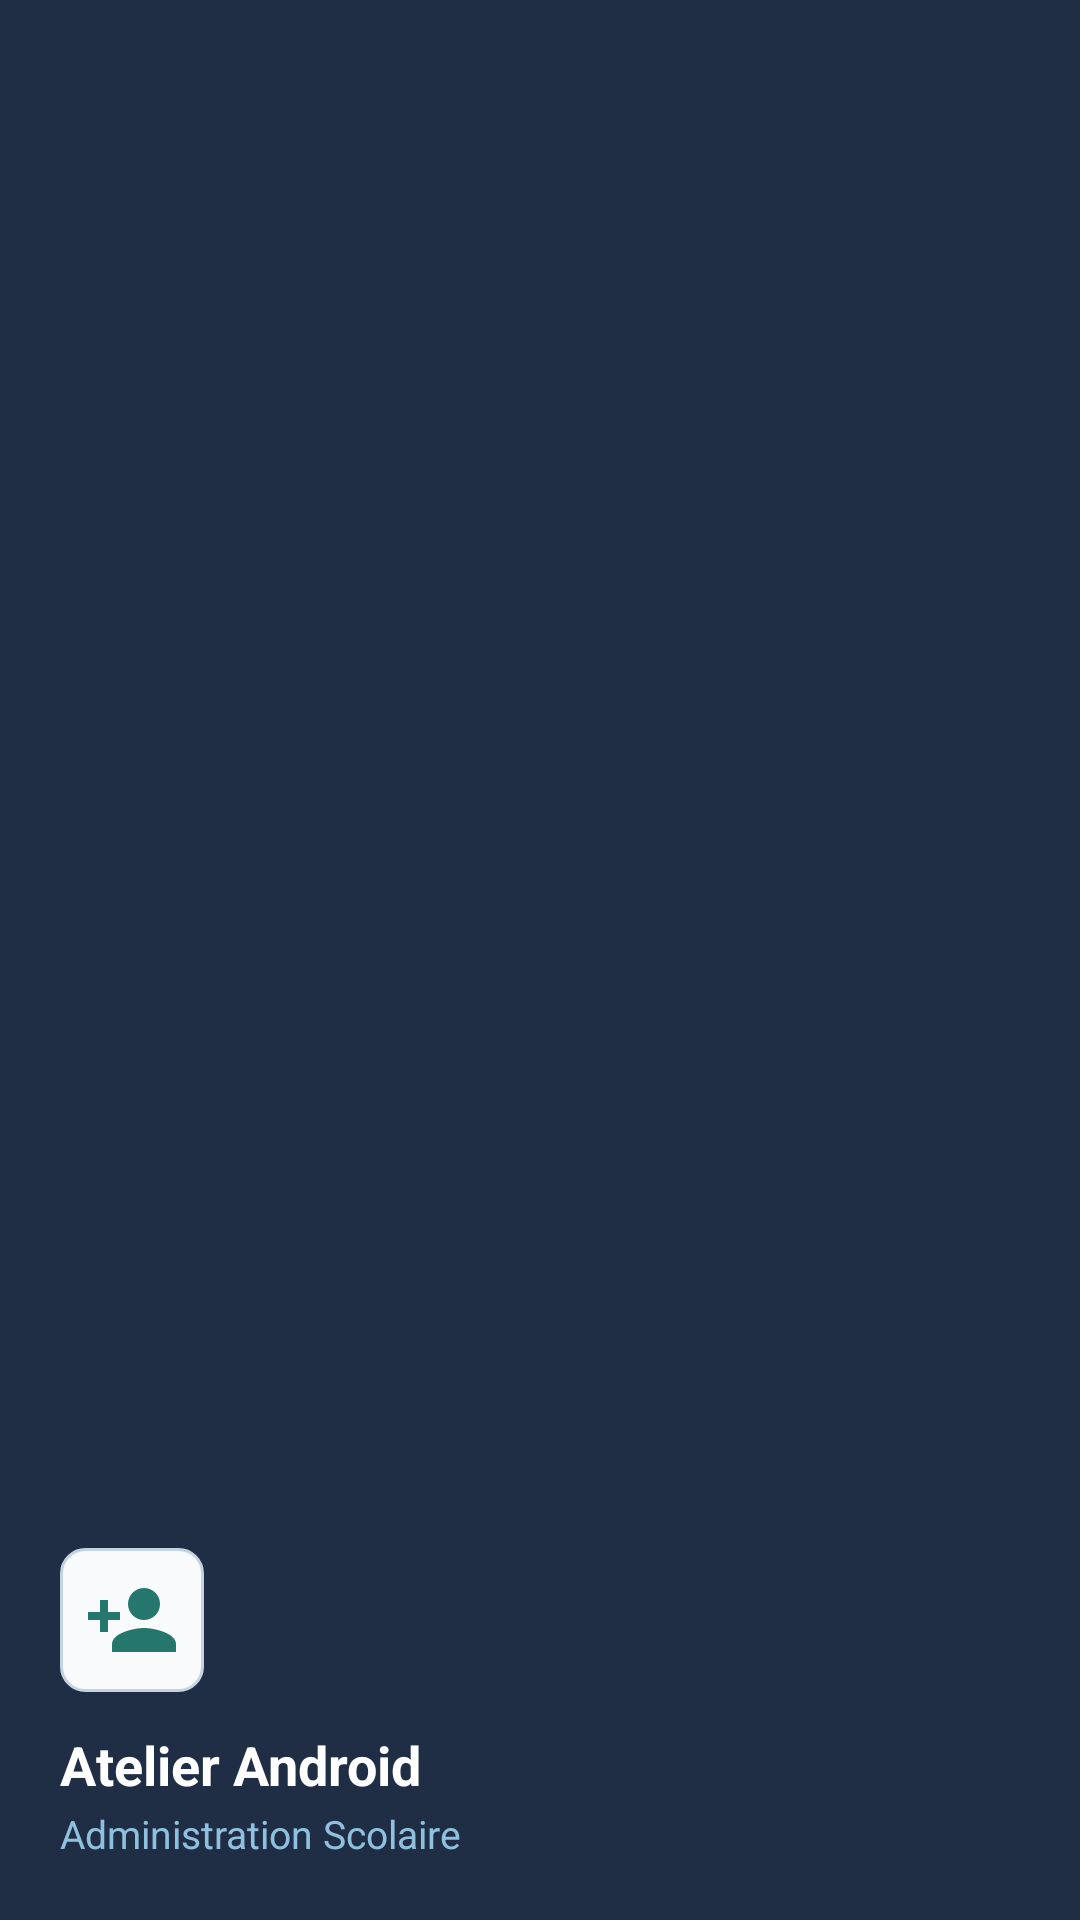

Layout XML and referenced resources for this Android screen:
<!-- AndroidManifest.xml: application theme Theme.AtelierAndroid -->
<!-- res/layout/drawer_header.xml -->
<?xml version="1.0" encoding="utf-8"?>
<LinearLayout xmlns:android="http://schemas.android.com/apk/res/android"
    android:layout_width="match_parent"
    android:layout_height="176dp"
    android:background="@color/navy"
    android:gravity="bottom"
    android:orientation="vertical"
    android:padding="20dp"
    android:theme="@style/ThemeOverlay.AppCompat.Dark">

    <ImageView
        android:layout_width="48dp"
        android:layout_height="48dp"
        android:background="@drawable/bg_input"
        android:contentDescription="@string/app_name"
        android:padding="8dp"
        android:src="@drawable/ic_inscription" />

    <TextView
        android:layout_width="match_parent"
        android:layout_height="wrap_content"
        android:layout_marginTop="12dp"
        android:text="@string/nav_header_title"
        android:textColor="@color/white"
        android:textSize="18sp"
        android:textStyle="bold" />

    <TextView
        android:layout_width="match_parent"
        android:layout_height="wrap_content"
        android:layout_marginTop="2dp"
        android:text="@string/nav_header_subtitle"
        android:textColor="@color/subtitle"
        android:textSize="13sp" />

</LinearLayout>
<!-- resources referenced by this layout -->
<resources>
  <color name="navy">#1F2D45</color>
  <color name="subtitle">#8FC1DE</color>
  <color name="white">#FFFFFFFF</color>
  <!-- drawable bg_input (drawable) -->
  <?xml version="1.0" encoding="utf-8"?>
  <shape xmlns:android="http://schemas.android.com/apk/res/android"
      android:shape="rectangle">
      <solid android:color="@color/input_bg" />
      <stroke android:width="1dp" android:color="@color/input_stroke" />
      <corners android:radius="8dp" />
  </shape>
  <!-- drawable ic_inscription (drawable) -->
  <?xml version="1.0" encoding="utf-8"?>
  <vector xmlns:android="http://schemas.android.com/apk/res/android"
      android:width="24dp"
      android:height="24dp"
      android:viewportWidth="24"
      android:viewportHeight="24">
      <path
          android:fillColor="#FF25776E"
          android:pathData="M15,12c2.21,0 4,-1.79 4,-4s-1.79,-4 -4,-4 -4,1.79 -4,4 1.79,4 4,4zM6,10L6,7L4,7v3L1,10v2h3v3h2v-3h3v-2L6,10zM15,14c-2.67,0 -8,1.34 -8,4v2h16v-2c0,-2.66 -5.33,-4 -8,-4z" />
  </vector>
  <string name="app_name">AtelierAndroid</string>
  <string name="nav_header_subtitle">Administration Scolaire</string>
  <string name="nav_header_title">Atelier Android</string>
  <style name="Theme.AtelierAndroid" parent="Base.Theme.AtelierAndroid" />
  <color name="input_bg">#F8FAFC</color>
  <color name="input_stroke">#C5D3E0</color>
  <style name="Base.Theme.AtelierAndroid" parent="Theme.Material3.DayNight.NoActionBar">
          
          
      </style>
</resources>
